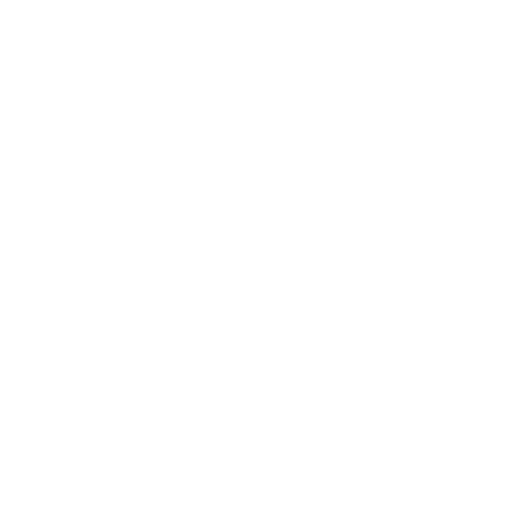
t = 0.00 s
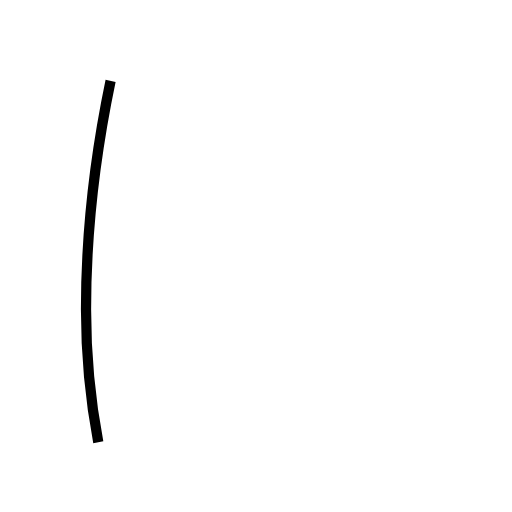
t = 1.07 s
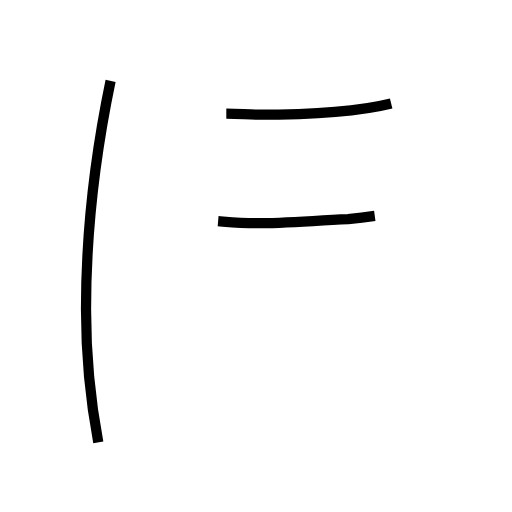
t = 2.01 s
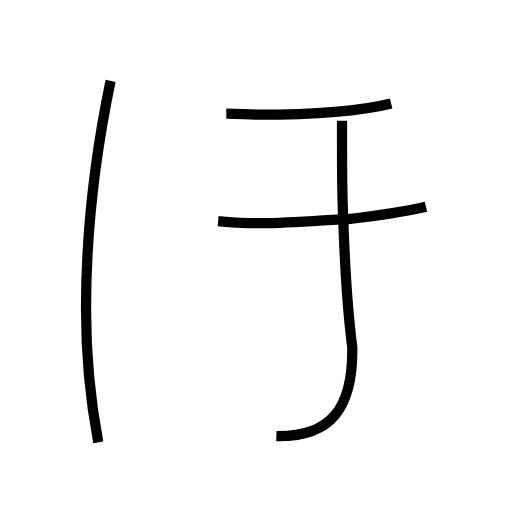
t = 3.23 s
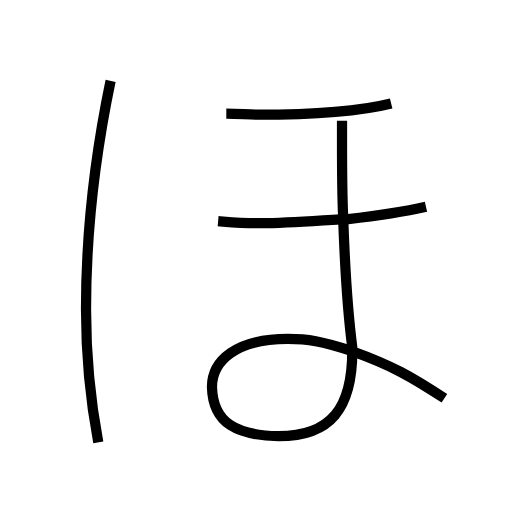
t = 4.29 s
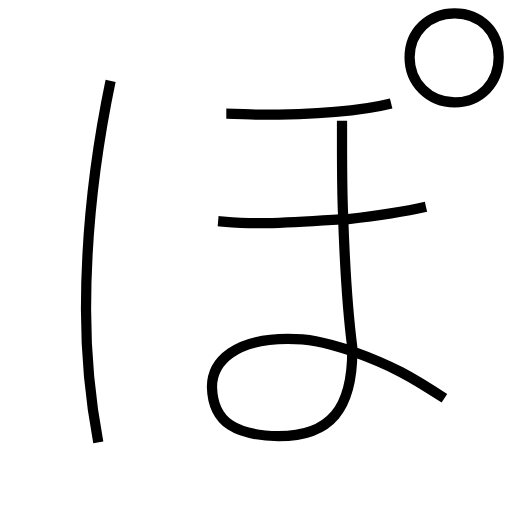
t = 5.11 s

The animated SVG that drew these frames (rendered in a browser with its animation timeline set to each time). Animation: 6 SMIL elements (animate=6); one cycle of 5.11 s.

<?xml version='1.0' encoding='utf-8'?>
<svg viewBox="0.0 -6.0 50.0 50.0" version="1.1" xmlns="http://www.w3.org/2000/svg"><rect x="-1000" y="-1000" width="2000" height="2000" stroke="white" fill="white" /><g style="fill:none;stroke:#000000;stroke-width:1"><path d="M 38.2 -33.9 " transform="translate(0.0 38.0)" stroke-dasharray="0" stroke-dashoffset="0"><animate attributeName="stroke-dashoffset" from="0" to="0" dur="0.0s" begin="0s" fill="freeze" /></path><path d="M 10.8 -36.1 C 9.3 -28.9 8.4 -21.8 8.4 -13.8 C 8.4 -9.4 8.9 -4.5 9.6 -0.8 " transform="translate(0.0 38.0)" stroke-dasharray="35.54243826711606" stroke-dashoffset="35.54243826711606"><animate attributeName="stroke-dashoffset" from="35.54243826711606" to="0" dur="1.0662731480134817s" begin="0.0s" fill="freeze" /></path><path d="M 22.1 -32.9 C 23.4 -32.9 24.1 -32.8 25.1 -32.8 C 30.1 -32.8 35.0 -33.1 38.2 -33.9 " transform="translate(0.0 38.0)" stroke-dasharray="16.175845334951536" stroke-dashoffset="16.175845334951536"><animate attributeName="stroke-dashoffset" from="16.175845334951536" to="0" dur="0.48527536004854605s" begin="1.0662731480134817s" fill="freeze" /></path><path d="M 21.3 -22.4 C 22.5 -22.3 23.4 -22.2 25.0 -22.2 C 27.6 -22.2 29.9 -22.4 34.0 -22.6 C 36.7 -22.9 39.4 -23.3 41.6 -23.8 " transform="translate(0.0 38.0)" stroke-dasharray="20.414845299997094" stroke-dashoffset="20.414845299997094"><animate attributeName="stroke-dashoffset" from="20.414845299997094" to="0" dur="0.6124453589999128s" begin="1.5515485080620277s" fill="freeze" /></path><path d="M 33.4 -32.2 L 33.4 -30.1 C 33.4 -27.8 33.4 -25.4 33.5 -23.1 C 33.7 -17.1 34.0 -13.2 34.4 -10.1 C 34.5 -4.0 32.2 -1.4 27.2 -1.4 C 23.2 -1.5 20.8 -2.6 20.7 -6.2 C 20.7 -8.8 23.1 -10.9 28.1 -10.9 C 30.0 -10.9 31.4 -10.7 34.4 -9.7 C 38.3 -8.3 40.2 -7.2 43.4 -5.1 " transform="translate(0.0 38.0)" stroke-dasharray="70.77670766347251" stroke-dashoffset="70.77670766347251"><animate attributeName="stroke-dashoffset" from="70.77670766347251" to="0" dur="2.1233012299041754s" begin="2.1639938670619405s" fill="freeze" /></path><path d="M 44.4 -42.7 C 41.9 -42.7 40.0 -40.9 40.0 -38.4 C 40.0 -35.9 41.9 -34.0 44.4 -34.0 C 46.9 -34.0 48.7 -35.9 48.7 -38.4 C 48.7 -40.9 46.9 -42.7 44.4 -42.7 Z" transform="translate(0.0 38.0)" stroke-dasharray="27.5077808829093" stroke-dashoffset="27.5077808829093"><animate attributeName="stroke-dashoffset" from="27.5077808829093" to="0" dur="0.825233426487279s" begin="4.287295096966115s" fill="freeze" /></path></g></svg>
